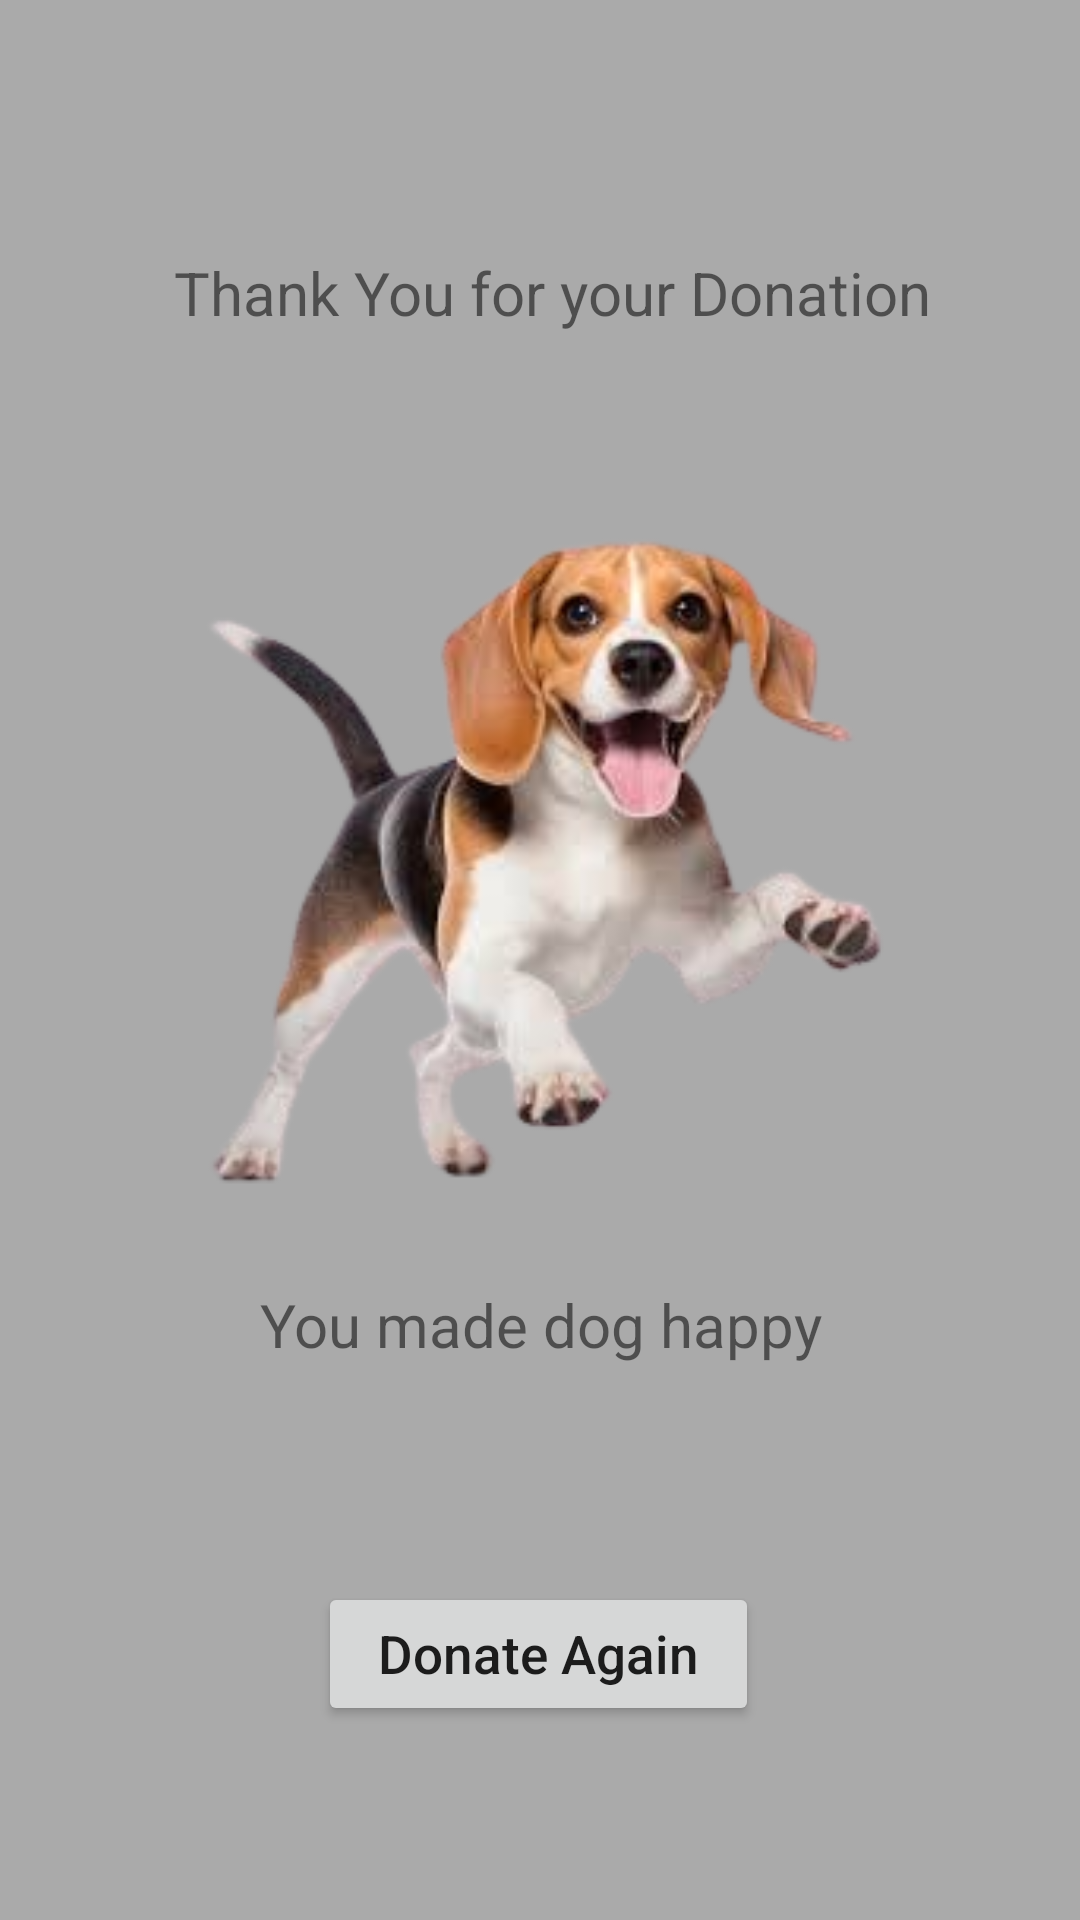

Reconstruct the res/layout file that produces this screen, plus the resources it refers to.
<!-- AndroidManifest.xml: application theme Theme.TripSponsor -->
<!-- res/layout/activity_thank_you.xml -->
<?xml version="1.0" encoding="utf-8"?>
<androidx.constraintlayout.widget.ConstraintLayout xmlns:android="http://schemas.android.com/apk/res/android"
    xmlns:app="http://schemas.android.com/apk/res-auto"
    xmlns:tools="http://schemas.android.com/tools"
    android:layout_width="match_parent"
    android:layout_height="match_parent"
    android:background="@color/background">

    <TextView
        android:layout_width="match_parent"
        android:layout_height="wrap_content"
        android:layout_marginStart="8dp"
        android:layout_marginTop="84dp"
        android:gravity="center"
        android:text="Thank You for your Donation"
        android:textSize="20sp"
        app:layout_constraintStart_toStartOf="parent"
        app:layout_constraintTop_toTopOf="parent" />

    <TextView
        android:layout_width="match_parent"
        android:layout_height="wrap_content"
        android:layout_marginTop="428dp"
        android:gravity="center"
        android:text="You made dog happy"
        android:textSize="20sp"
        app:layout_constraintEnd_toEndOf="parent"
        app:layout_constraintHorizontal_bias="0.0"
        app:layout_constraintStart_toStartOf="parent"
        app:layout_constraintTop_toTopOf="parent" />

    <ImageView
        android:layout_width="243dp"
        android:layout_height="231dp"
        android:layout_marginTop="172dp"
        android:src="@drawable/happy_dog"
        app:layout_constraintEnd_toEndOf="parent"
        app:layout_constraintStart_toStartOf="parent"
        app:layout_constraintTop_toTopOf="parent" />

    <Button
        android:id="@+id/back"
        android:layout_width="wrap_content"
        android:layout_height="wrap_content"
        android:paddingLeft="20dp"
        android:paddingRight="20dp"
        android:text="Donate Again"
        android:textAllCaps="false"
        android:textSize="17.5sp"
        app:layout_constraintBottom_toBottomOf="parent"
        app:layout_constraintEnd_toEndOf="parent"
        app:layout_constraintHorizontal_bias="0.498"
        app:layout_constraintStart_toStartOf="parent"
        app:layout_constraintTop_toTopOf="parent"
        app:layout_constraintVertical_bias="0.891" />

</androidx.constraintlayout.widget.ConstraintLayout>
<!-- resources referenced by this layout -->
<resources>
  <color name="background">#AAAAAA</color>
  <!-- drawable happy_dog: png bitmap (drawable, 60187 bytes) -->
  <style name="Theme.TripSponsor" parent="Base.Theme.TripSponsor" />
  <style name="Base.Theme.TripSponsor" parent="Theme.AppCompat.DayNight.DarkActionBar">
          
          
      </style>
</resources>
